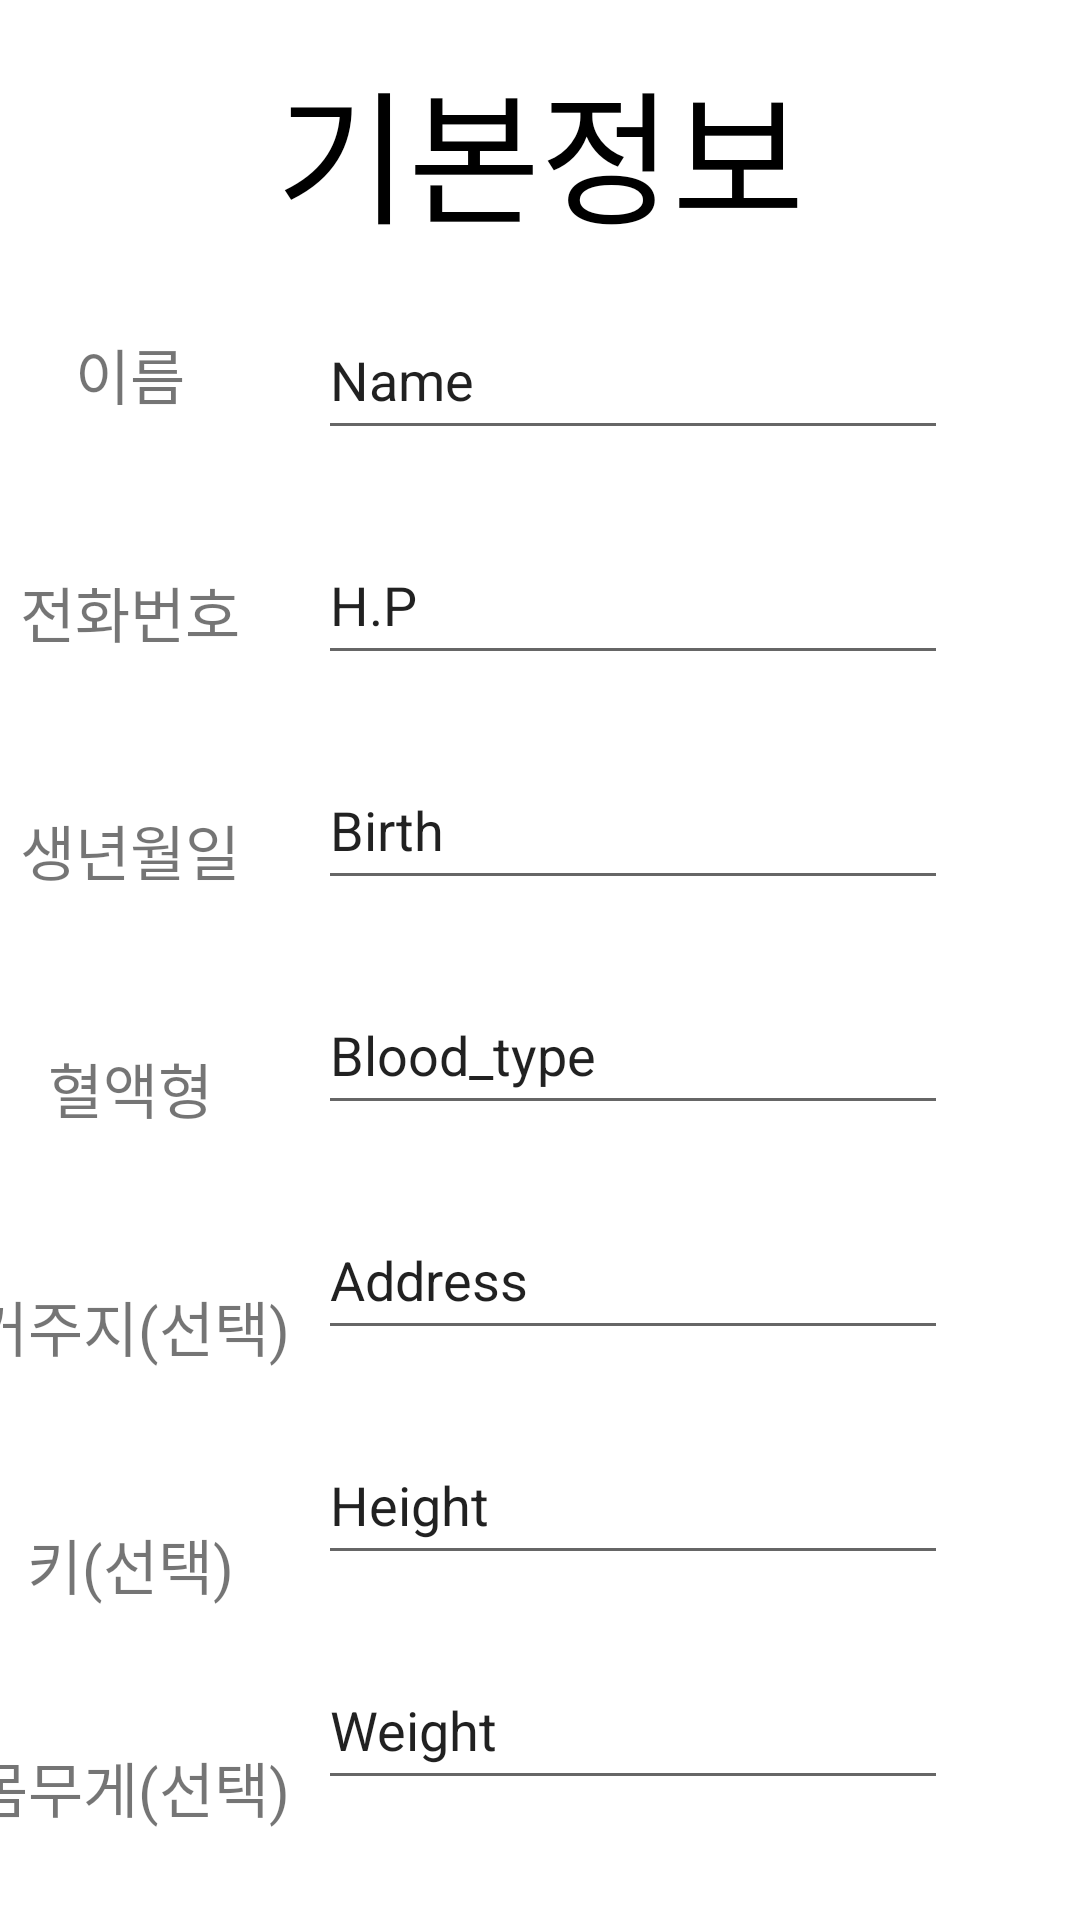

Layout XML and referenced resources for this Android screen:
<!-- AndroidManifest.xml: application theme Theme.AppSimul -->
<!-- res/layout/activity_profile.xml -->
<?xml version="1.0" encoding="utf-8"?>
<androidx.constraintlayout.widget.ConstraintLayout xmlns:android="http://schemas.android.com/apk/res/android"
    xmlns:app="http://schemas.android.com/apk/res-auto"
    xmlns:tools="http://schemas.android.com/tools"
    android:layout_width="match_parent"
    android:layout_height="match_parent"
    tools:context=".Profile">

    <EditText
        android:id="@+id/et_name"
        android:layout_width="wrap_content"
        android:layout_height="50dp"
        android:layout_marginTop="100dp"
        android:ems="10"
        android:inputType="textPersonName"
        android:text="Name"
        app:layout_constraintEnd_toEndOf="parent"
        app:layout_constraintStart_toEndOf="@+id/textView2"
        app:layout_constraintTop_toTopOf="parent" />

    <EditText
        android:id="@+id/et_hp"
        android:layout_width="wrap_content"
        android:layout_height="50dp"
        android:layout_marginTop="25dp"
        android:ems="10"
        android:inputType="textPersonName"
        android:text="H.P"
        app:layout_constraintEnd_toEndOf="@+id/et_name"
        app:layout_constraintStart_toStartOf="@+id/et_name"
        app:layout_constraintTop_toBottomOf="@+id/et_name" />

    <EditText
        android:id="@+id/et_birth"
        android:layout_width="wrap_content"
        android:layout_height="50dp"
        android:layout_marginTop="25dp"
        android:ems="10"
        android:inputType="textPersonName"
        android:text="Birth"
        app:layout_constraintEnd_toEndOf="@+id/et_hp"
        app:layout_constraintStart_toStartOf="@+id/et_hp"
        app:layout_constraintTop_toBottomOf="@+id/et_hp" />

    <EditText
        android:id="@+id/et_blood"
        android:layout_width="wrap_content"
        android:layout_height="50dp"
        android:layout_marginTop="25dp"
        android:ems="10"
        android:inputType="textPersonName"
        android:text="Blood_type"
        app:layout_constraintEnd_toEndOf="@+id/et_birth"
        app:layout_constraintStart_toStartOf="@+id/et_birth"
        app:layout_constraintTop_toBottomOf="@+id/et_birth" />

    <EditText
        android:id="@+id/et_address"
        android:layout_width="wrap_content"
        android:layout_height="50dp"
        android:layout_marginTop="25dp"
        android:ems="10"
        android:inputType="textPersonName"
        android:text="Address"
        app:layout_constraintEnd_toEndOf="@+id/et_blood"
        app:layout_constraintStart_toStartOf="@+id/et_blood"
        app:layout_constraintTop_toBottomOf="@+id/et_blood" />

    <EditText
        android:id="@+id/et_height"
        android:layout_width="wrap_content"
        android:layout_height="50dp"
        android:layout_marginTop="25dp"
        android:ems="10"
        android:inputType="textPersonName"
        android:text="Height"
        app:layout_constraintEnd_toEndOf="@+id/et_address"
        app:layout_constraintStart_toStartOf="@+id/et_address"
        app:layout_constraintTop_toBottomOf="@+id/et_address" />

    <EditText
        android:id="@+id/et_weight"
        android:layout_width="wrap_content"
        android:layout_height="50dp"
        android:layout_marginTop="25dp"
        android:ems="10"
        android:inputType="textPersonName"
        android:text="Weight"
        app:layout_constraintEnd_toEndOf="@+id/et_height"
        app:layout_constraintStart_toStartOf="@+id/et_height"
        app:layout_constraintTop_toBottomOf="@+id/et_height" />

    <EditText
        android:id="@+id/et_disease"
        android:layout_width="wrap_content"
        android:layout_height="50dp"
        android:layout_marginTop="25dp"
        android:ems="10"
        android:inputType="textPersonName"
        android:text="Disease"
        app:layout_constraintEnd_toEndOf="@+id/et_weight"
        app:layout_constraintStart_toStartOf="@+id/et_weight"
        app:layout_constraintTop_toBottomOf="@+id/et_weight" />

    <Button
        android:id="@+id/btn_edit"
        android:layout_width="wrap_content"
        android:layout_height="wrap_content"
        android:text="수정"
        android:textSize="20sp"
        app:layout_constraintBottom_toBottomOf="parent"
        app:layout_constraintEnd_toEndOf="@+id/et_disease"
        app:layout_constraintStart_toStartOf="@+id/et_disease"
        app:layout_constraintTop_toBottomOf="@+id/et_disease" />

    <TextView
        android:id="@+id/textView2"
        android:layout_width="wrap_content"
        android:layout_height="wrap_content"
        android:layout_marginStart="25dp"
        android:layout_marginTop="110dp"
        android:text="이름"
        android:textSize="20sp"
        app:layout_constraintStart_toStartOf="parent"
        app:layout_constraintTop_toTopOf="parent" />

    <TextView
        android:id="@+id/textView4"
        android:layout_width="wrap_content"
        android:layout_height="wrap_content"
        android:layout_marginTop="50dp"
        android:text="전화번호"
        android:textSize="20sp"
        app:layout_constraintEnd_toEndOf="@+id/textView2"
        app:layout_constraintStart_toStartOf="@+id/textView2"
        app:layout_constraintTop_toBottomOf="@+id/textView2" />

    <TextView
        android:id="@+id/textView6"
        android:layout_width="wrap_content"
        android:layout_height="wrap_content"
        android:layout_marginTop="50dp"
        android:text="생년월일"
        android:textSize="20sp"
        app:layout_constraintEnd_toEndOf="@+id/textView4"
        app:layout_constraintStart_toStartOf="@+id/textView4"
        app:layout_constraintTop_toBottomOf="@+id/textView4" />

    <TextView
        android:id="@+id/textView7"
        android:layout_width="wrap_content"
        android:layout_height="wrap_content"
        android:layout_marginTop="50dp"
        android:text="혈액형"
        android:textSize="20sp"
        app:layout_constraintEnd_toEndOf="@+id/textView6"
        app:layout_constraintStart_toStartOf="@+id/textView6"
        app:layout_constraintTop_toBottomOf="@+id/textView6" />

    <TextView
        android:id="@+id/textView8"
        android:layout_width="wrap_content"
        android:layout_height="wrap_content"
        android:layout_marginTop="50dp"
        android:text="거주지(선택)"
        android:textSize="20sp"
        app:layout_constraintEnd_toEndOf="@+id/textView7"
        app:layout_constraintStart_toStartOf="@+id/textView7"
        app:layout_constraintTop_toBottomOf="@+id/textView7" />

    <TextView
        android:id="@+id/textView9"
        android:layout_width="wrap_content"
        android:layout_height="wrap_content"
        android:layout_marginTop="50dp"
        android:text="키(선택)"
        android:textSize="20sp"
        app:layout_constraintEnd_toEndOf="@+id/textView8"
        app:layout_constraintStart_toStartOf="@+id/textView8"
        app:layout_constraintTop_toBottomOf="@+id/textView8" />

    <TextView
        android:id="@+id/textView10"
        android:layout_width="wrap_content"
        android:layout_height="wrap_content"
        android:layout_marginTop="45dp"
        android:text="몸무게(선택)"
        android:textSize="20sp"
        app:layout_constraintEnd_toEndOf="@+id/textView9"
        app:layout_constraintStart_toStartOf="@+id/textView9"
        app:layout_constraintTop_toBottomOf="@+id/textView9" />

    <TextView
        android:id="@+id/textView11"
        android:layout_width="wrap_content"
        android:layout_height="wrap_content"
        android:layout_marginTop="45dp"
        android:text="기타질병(선택)"
        android:textSize="20sp"
        app:layout_constraintEnd_toEndOf="@+id/textView10"
        app:layout_constraintHorizontal_bias="0.0"
        app:layout_constraintStart_toStartOf="@+id/textView10"
        app:layout_constraintTop_toBottomOf="@+id/textView10" />

    <TextView
        android:id="@+id/textView12"
        android:layout_width="wrap_content"
        android:layout_height="wrap_content"
        android:layout_marginTop="15dp"
        android:text="기본정보"
        android:textColor="#000000"
        android:textSize="48sp"
        app:layout_constraintEnd_toEndOf="parent"
        app:layout_constraintStart_toStartOf="parent"
        app:layout_constraintTop_toTopOf="parent" />

</androidx.constraintlayout.widget.ConstraintLayout>
<!-- resources referenced by this layout -->
<resources>
  <style name="Theme.AppSimul" parent="Theme.MaterialComponents.DayNight.DarkActionBar">
          
          <item name="colorPrimary">@color/purple_500</item>
          <item name="colorPrimaryVariant">@color/purple_700</item>
          <item name="colorOnPrimary">@color/white</item>
          
          <item name="colorSecondary">@color/teal_200</item>
          <item name="colorSecondaryVariant">@color/teal_700</item>
          <item name="colorOnSecondary">@color/black</item>
          
          <item name="android:statusBarColor" tools:targetApi="l">?attr/colorPrimaryVariant</item>
          
      </style>
  <!-- not gathered from this repository: default colours our renderer supplied (Android Studio template values) -->
  <color name="purple_500">#FF6200EE</color>
  <color name="purple_700">#FF3700B3</color>
  <color name="teal_200">#FF03DAC5</color>
  <color name="teal_700">#FF018786</color>
  <color name="black">#FF000000</color>
  <color name="white">#FFFFFFFF</color>
</resources>
